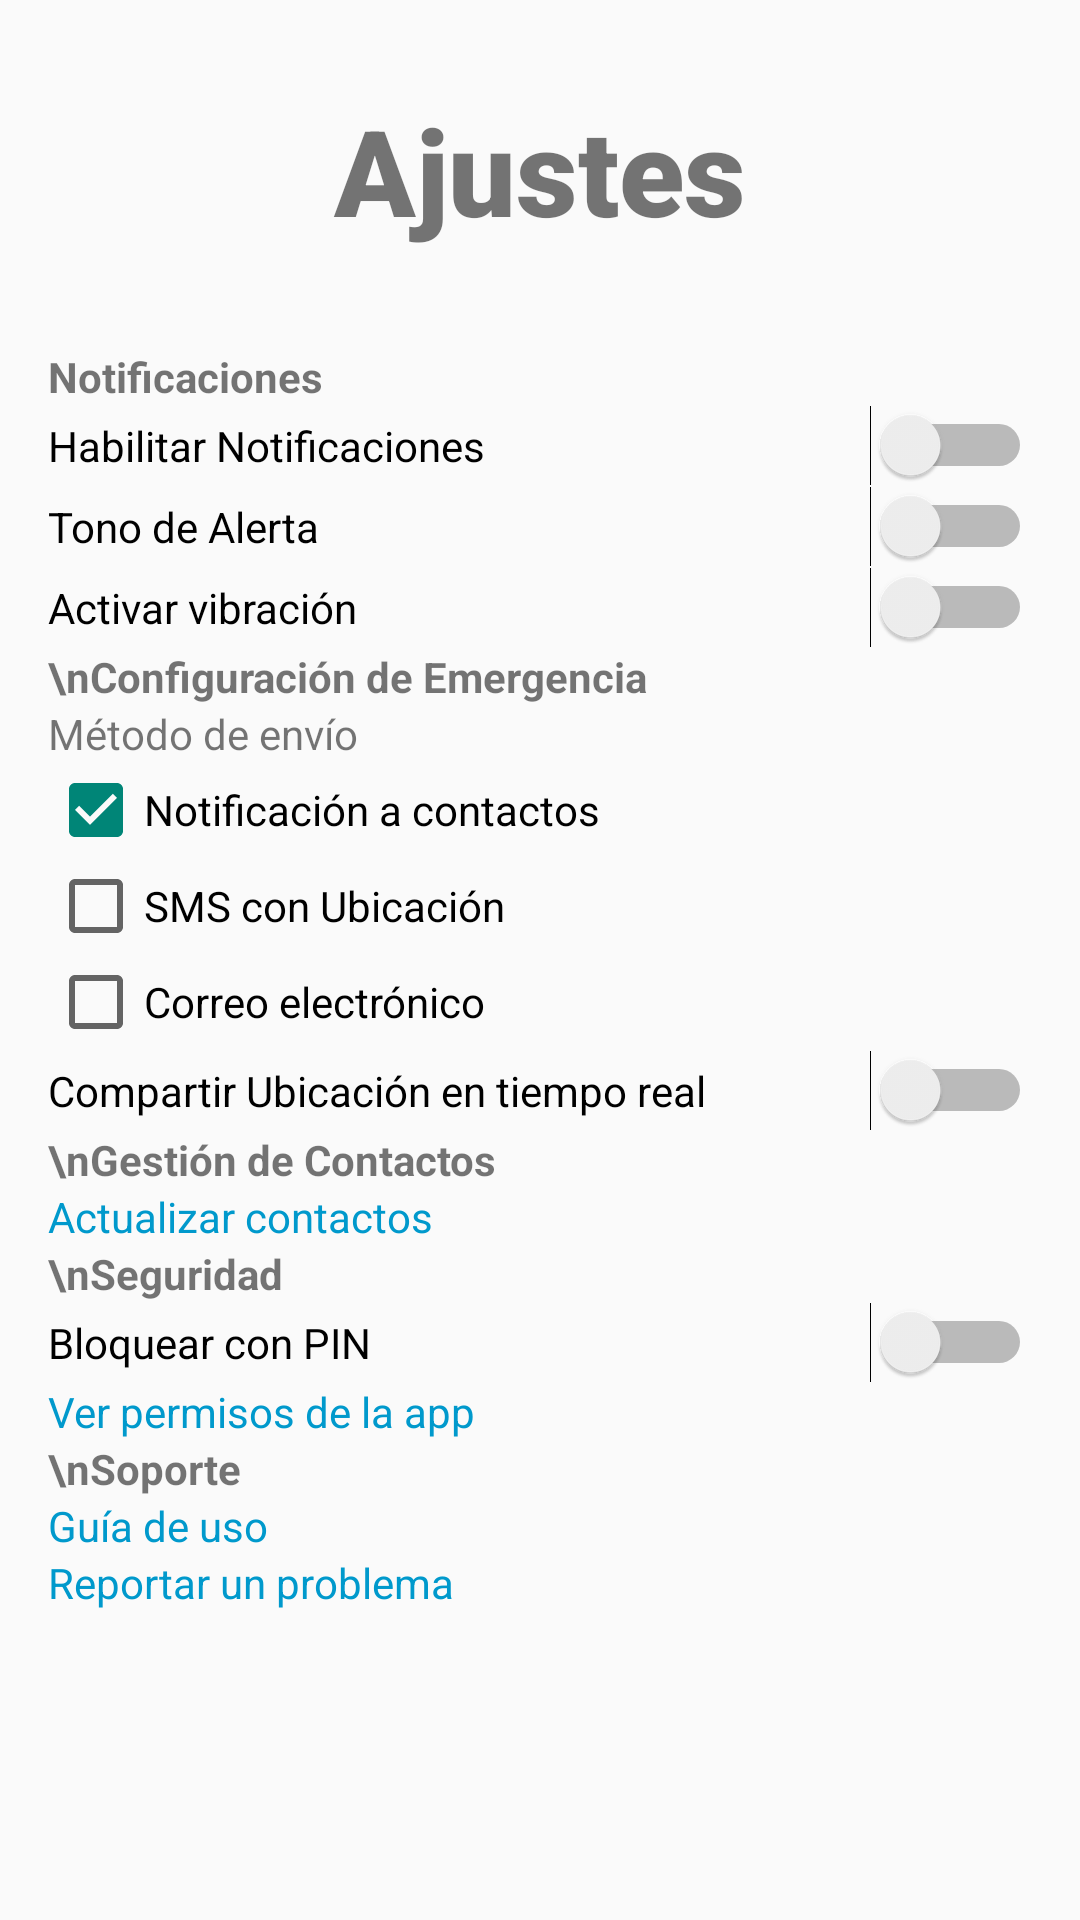

This screen was rendered from an Android layout file. Write that file and the resources it references.
<!-- AndroidManifest.xml: application theme Theme.AlertLince -->
<!-- res/layout/fragment_fourth.xml -->
<?xml version="1.0" encoding="utf-8"?>
<FrameLayout xmlns:android="http://schemas.android.com/apk/res/android"
    xmlns:tools="http://schemas.android.com/tools"
    android:layout_width="match_parent"
    android:layout_height="match_parent"
    tools:context=".FourthFragment">

    <TextView
        android:layout_width="match_parent"
        android:layout_height="wrap_content"
        android:gravity="center_horizontal"
        android:layout_marginTop="30dp"
        android:fontFamily="sans-serif-black"
        android:textColor="@color/celeste_suave"
        android:textSize="40sp"
        android:text="Ajustes" />

    <ScrollView
        android:layout_width="match_parent"
        android:layout_height="match_parent"
        android:layout_marginTop="100dp">

        <LinearLayout
            android:layout_width="match_parent"
            android:layout_height="wrap_content"
            android:orientation="vertical"
            android:padding="16dp">


            
            <TextView
                android:text="Notificaciones"
                android:textStyle="bold"
                android:layout_width="wrap_content"
                android:layout_height="wrap_content" />

            <Switch
                android:id="@+id/switch_notificaciones"
                android:text="Habilitar Notificaciones"
                android:layout_width="match_parent"
                android:layout_height="wrap_content" />

            <Switch
                android:id="@+id/switch_tono"
                android:text="Tono de Alerta"
                android:layout_width="match_parent"
                android:layout_height="wrap_content" />

            <Switch
                android:id="@+id/switch_vibracion"
                android:text="Activar vibración"
                android:layout_width="match_parent"
                android:layout_height="wrap_content" />

            
            <TextView
                android:text="\nConfiguración de Emergencia"
                android:textStyle="bold"
                android:layout_width="wrap_content"
                android:layout_height="wrap_content" />

            <TextView
                android:text="Método de envío"
                android:layout_width="wrap_content"
                android:layout_height="wrap_content" />

            <CheckBox
                android:id="@+id/checkbox_notificacion"
                android:text="Notificación a contactos"
                android:layout_width="match_parent"
                android:layout_height="wrap_content"
                android:checked="true" />

            <CheckBox
                android:id="@+id/checkbox_sms"
                android:text="SMS con Ubicación"
                android:layout_width="match_parent"
                android:layout_height="wrap_content" />

            <CheckBox
                android:id="@+id/checkbox_email"
                android:text="Correo electrónico"
                android:layout_width="match_parent"
                android:layout_height="wrap_content" />

            <Switch
                android:id="@+id/switch_ubicacion"
                android:text="Compartir Ubicación en tiempo real"
                android:layout_width="match_parent"
                android:layout_height="wrap_content" />

            
            <TextView
                android:text="\nGestión de Contactos"
                android:textStyle="bold"
                android:layout_width="wrap_content"
                android:layout_height="wrap_content" />

            <TextView
                android:id="@+id/text_actualizar_contactos"
                android:text="Actualizar contactos"
                android:textColor="@android:color/holo_blue_dark"
                android:layout_width="wrap_content"
                android:layout_height="wrap_content" />

            
            <TextView
                android:text="\nSeguridad"
                android:textStyle="bold"
                android:layout_width="wrap_content"
                android:layout_height="wrap_content" />

            <Switch
                android:id="@+id/switch_pin"
                android:text="Bloquear con PIN"
                android:layout_width="match_parent"
                android:layout_height="wrap_content" />

            <TextView
                android:id="@+id/text_permisos"
                android:text="Ver permisos de la app"
                android:textColor="@android:color/holo_blue_dark"
                android:layout_width="wrap_content"
                android:layout_height="wrap_content" />

            
            <TextView
                android:text="\nSoporte"
                android:textStyle="bold"
                android:layout_width="wrap_content"
                android:layout_height="wrap_content" />

            <TextView
                android:id="@+id/text_guia"
                android:text="Guía de uso"
                android:textColor="@android:color/holo_blue_dark"
                android:layout_width="wrap_content"
                android:layout_height="wrap_content" />

            <TextView
                android:id="@+id/text_reporte"
                android:text="Reportar un problema"
                android:textColor="@android:color/holo_blue_dark"
                android:layout_width="wrap_content"
                android:layout_height="wrap_content" />

        </LinearLayout>
    </ScrollView>

</FrameLayout>
<!-- resources referenced by this layout -->
<resources>
  <style name="Theme.AlertLince" parent="Theme.AppCompat.Light.NoActionBar">
          
      </style>
</resources>
